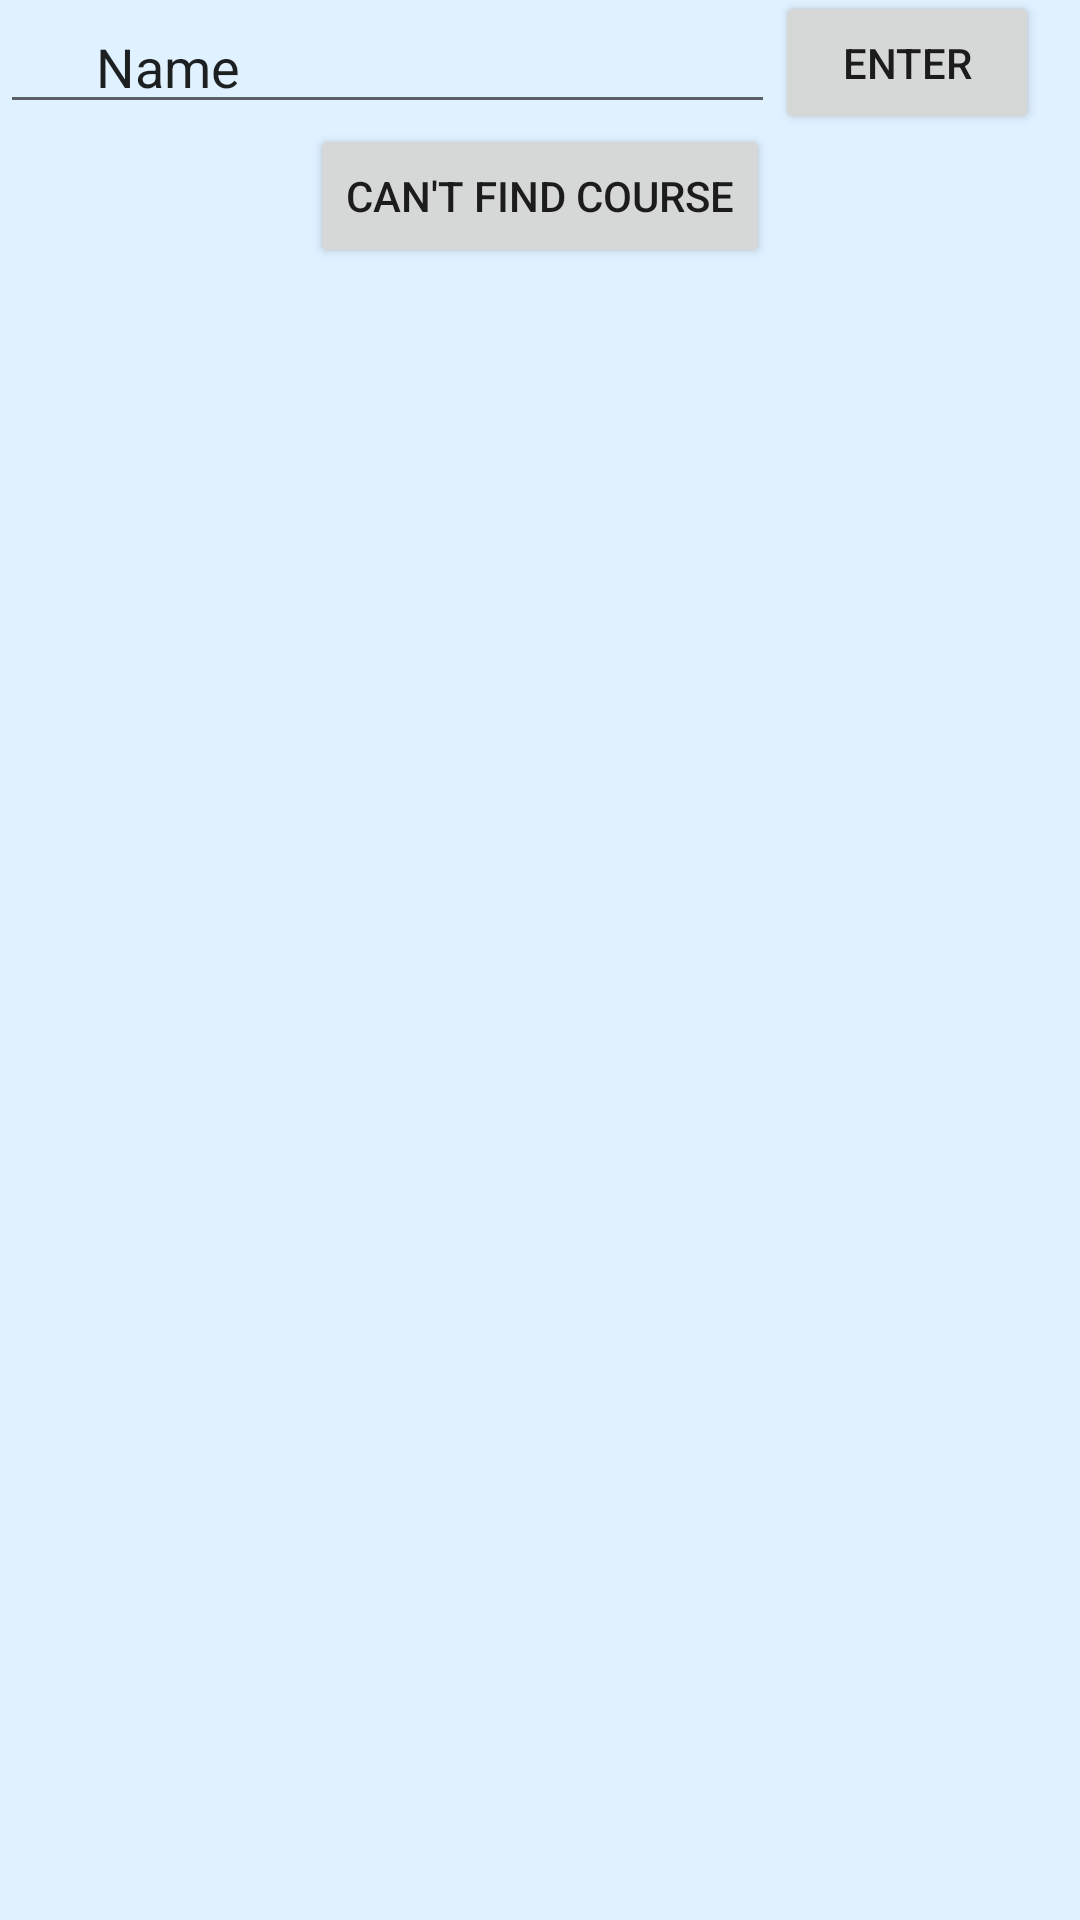

Layout XML and referenced resources for this Android screen:
<!-- AndroidManifest.xml: application theme Theme.AndroidFinalProject -->
<!-- res/layout/fragment_course_selector.xml -->
<?xml version="1.0" encoding="utf-8"?>
<androidx.constraintlayout.widget.ConstraintLayout xmlns:android="http://schemas.android.com/apk/res/android"
    xmlns:app="http://schemas.android.com/apk/res-auto"
    xmlns:tools="http://schemas.android.com/tools"
    android:id="@+id/main_fragment"
    android:layout_width="match_parent"
    android:layout_height="match_parent"
    android:background="#E0F1FF"
    tools:context=".MainFragment">

    <androidx.recyclerview.widget.RecyclerView
        android:id="@+id/recyclerView"
        android:layout_width="411dp"
        android:layout_height="0dp"
        app:layoutManager="androidx.recyclerview.widget.LinearLayoutManager"
        app:layout_constraintBottom_toBottomOf="parent"
        app:layout_constraintEnd_toEndOf="parent"
        app:layout_constraintHorizontal_bias="0.0"
        app:layout_constraintStart_toStartOf="parent"
        app:layout_constraintTop_toBottomOf="@+id/button2"
        app:layout_constraintVertical_bias="0.0" />

    <EditText
        android:id="@+id/editTextTextPersonName"
        android:layout_width="0dp"
        android:layout_height="wrap_content"
        android:ems="10"
        android:inputType="textPersonName"
        android:paddingLeft="32dp"
        android:text="Name"
        app:layout_constraintEnd_toStartOf="@+id/EnterButton"
        app:layout_constraintHorizontal_bias="1.0"
        app:layout_constraintStart_toStartOf="parent"
        app:layout_constraintTop_toTopOf="parent"
        app:layout_goneMarginLeft="32dp" />

    <Button
        android:id="@+id/EnterButton"
        android:layout_width="wrap_content"
        android:layout_height="wrap_content"
        android:text="Enter"
        app:layout_constraintBottom_toBottomOf="@+id/editTextTextPersonName"
        app:layout_constraintEnd_toEndOf="parent"
        app:layout_constraintHorizontal_bias="0.95"
        app:layout_constraintStart_toStartOf="parent"
        app:layout_constraintTop_toTopOf="@+id/editTextTextPersonName"
        app:layout_goneMarginRight="32dp" />

    <Button
        android:id="@+id/button2"
        android:layout_width="wrap_content"
        android:layout_height="wrap_content"
        android:text="Can't find course"
        app:layout_constraintEnd_toEndOf="parent"
        app:layout_constraintStart_toStartOf="parent"
        app:layout_constraintTop_toBottomOf="@+id/editTextTextPersonName" />

</androidx.constraintlayout.widget.ConstraintLayout>
<!-- resources referenced by this layout -->
<resources>
  <style name="Theme.AndroidFinalProject" parent="Theme.MaterialComponents.DayNight.DarkActionBar">
          
          <item name="colorPrimary">@color/purple_500</item>
          <item name="colorPrimaryVariant">@color/purple_700</item>
          <item name="colorOnPrimary">@color/black</item>
          
          <item name="colorSecondary">@color/black</item>
          <item name="colorSecondaryVariant">@color/teal_700</item>
          <item name="colorOnSecondary">@color/black</item>
          
          <item name="android:statusBarColor" tools:targetApi="l">?attr/colorPrimaryVariant</item>
          
      </style>
  <!-- not gathered from this repository: default colours our renderer supplied (Android Studio template values) -->
  <color name="purple_500">#FF6200EE</color>
  <color name="purple_700">#FF3700B3</color>
  <color name="teal_700">#FF018786</color>
  <color name="black">#FF000000</color>
</resources>
